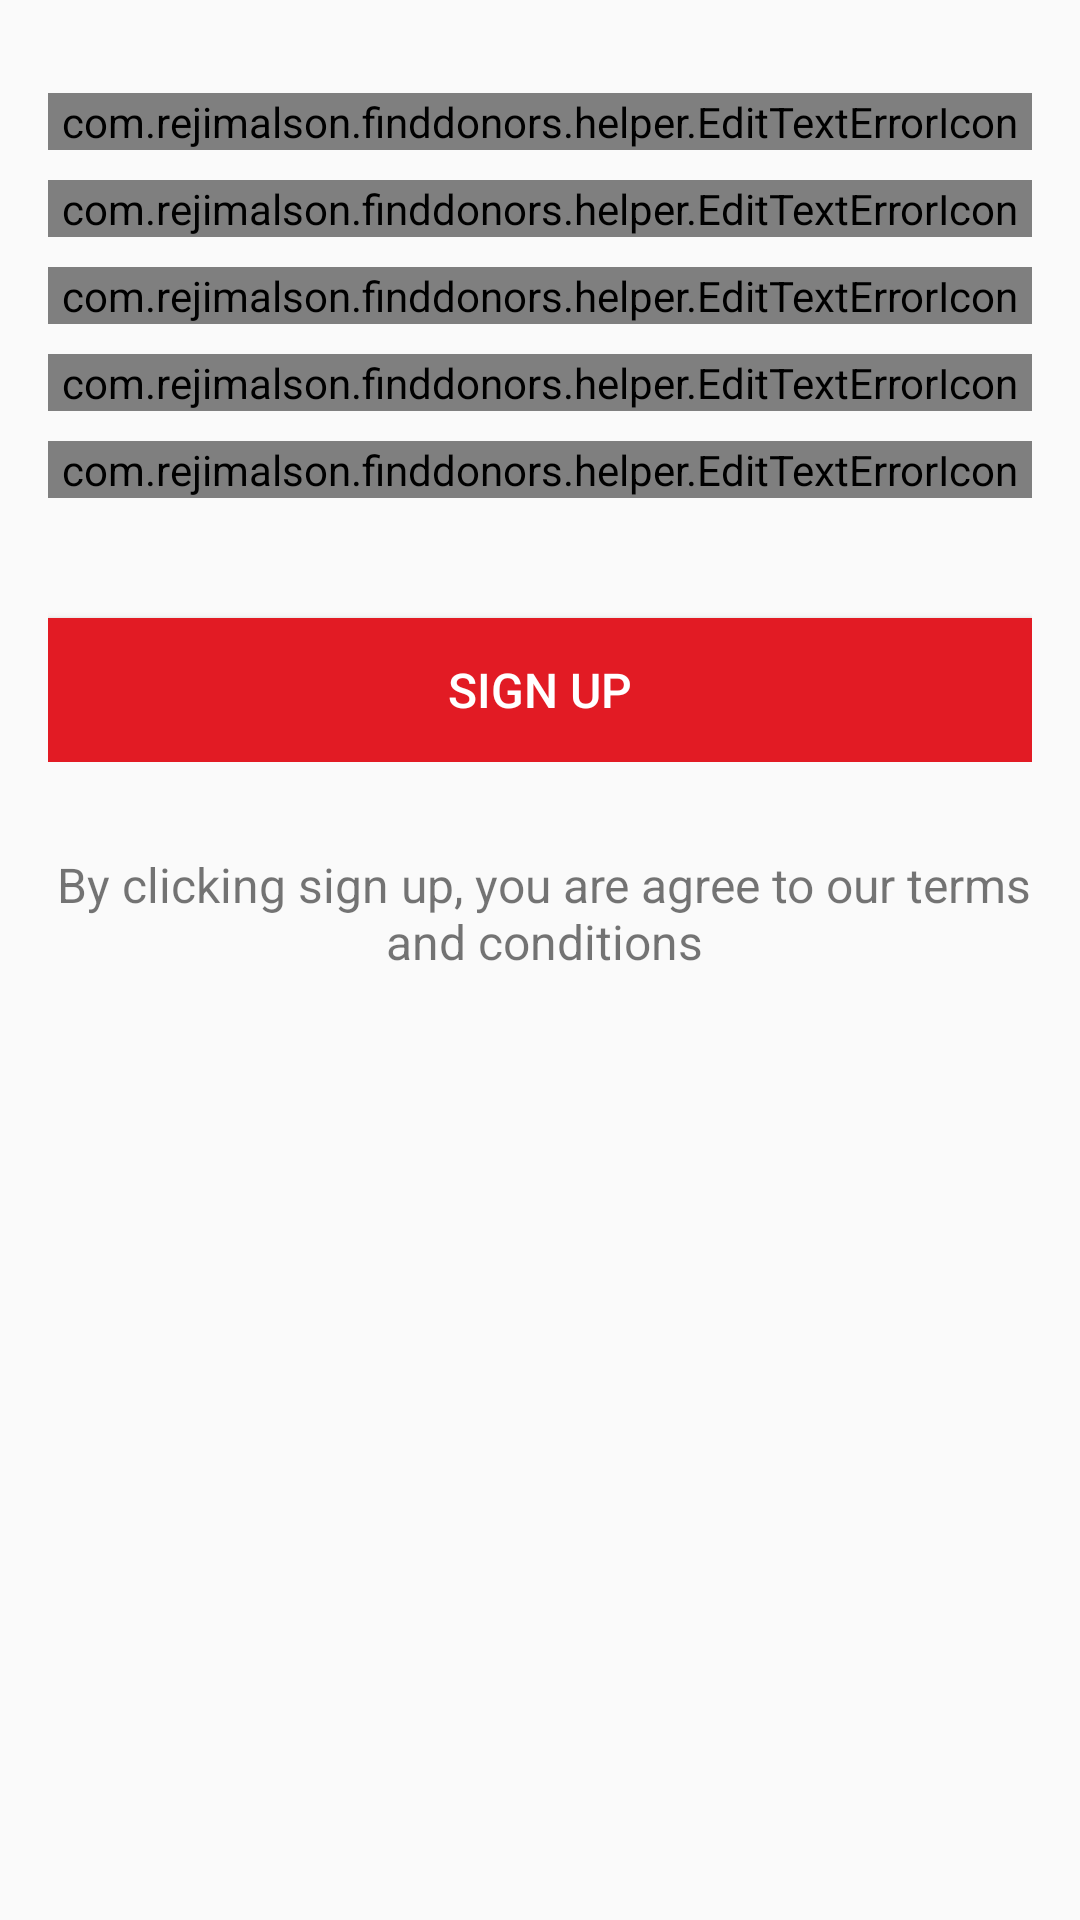

Layout XML and referenced resources for this Android screen:
<!-- AndroidManifest.xml: application theme AppTheme -->
<!-- res/layout/activity_sign_up.xml -->
<?xml version="1.0" encoding="utf-8"?>
<ScrollView
		xmlns:android="http://schemas.android.com/apk/res/android"
    xmlns:tools="http://schemas.android.com/tools"
    android:layout_width="match_parent"
    android:layout_height="match_parent"
    tools:context="com.example.finddonors.activity.SignUpActivity">

    <RelativeLayout
        android:id="@+id/mainRelativeLayout"
        android:layout_width="match_parent"
        android:layout_height="wrap_content"
        android:paddingBottom="@dimen/activity_vertical_margin"
        android:paddingLeft="@dimen/activity_horizontal_margin"
        android:paddingRight="@dimen/activity_horizontal_margin"
        android:paddingTop="@dimen/activity_vertical_margin"
        android:focusableInTouchMode="true">

        <requestFocus/>

        <RelativeLayout
            android:layout_width="match_parent"
            android:layout_height="match_parent"
            android:id="@+id/su_relativeLayout">

		        <android.support.design.widget.TextInputLayout
				        android:id="@+id/su_name_input_layout"
				        android:layout_width="match_parent"
				        android:layout_height="wrap_content"
				        android:layout_marginTop="15dp">

				        <com.example.finddonors.helper.EditTextErrorIcon
						        android:id="@+id/su_input_name"
						        android:layout_width="match_parent"
						        android:layout_height="wrap_content"
						        android:maxLines="1"
						        android:hint="@string/sign_up_name_hint"
						        android:inputType="textPersonName|textCapWords"
						        android:textColor="@color/black"/>

		        </android.support.design.widget.TextInputLayout>

		        <android.support.design.widget.TextInputLayout
				        android:id="@+id/su_phone_input_layout"
				        android:layout_width="match_parent"
				        android:layout_height="wrap_content"
				        android:layout_marginTop="10dp"
				        android:layout_below="@+id/su_name_input_layout">

				        <com.example.finddonors.helper.EditTextErrorIcon
						        android:id="@+id/su_input_phone"
						        android:layout_width="match_parent"
						        android:layout_height="wrap_content"
						        android:maxLines="1"
						        android:hint="@string/sign_up_phone_hint"
						        android:inputType="phone"
						        android:textColor="@color/black"/>

		        </android.support.design.widget.TextInputLayout>

            <android.support.design.widget.TextInputLayout
                android:id="@+id/su_email_input_layout"
                android:layout_width="match_parent"
                android:layout_height="wrap_content"
                android:layout_marginTop="10dp"
                android:layout_below="@+id/su_phone_input_layout">

                <com.example.finddonors.helper.EditTextErrorIcon
                    android:id="@+id/su_input_email"
                    android:layout_width="match_parent"
                    android:layout_height="wrap_content"
                    android:maxLines="1"
                    android:hint="@string/sign_up_email_hint"
                    android:inputType="textEmailAddress"
                    android:textColor="@color/black"/>

            </android.support.design.widget.TextInputLayout>

            <android.support.design.widget.TextInputLayout
                android:id="@+id/su_pwd_input_layout"
                android:layout_width="match_parent"
                android:layout_height="wrap_content"
                android:layout_below="@+id/su_email_input_layout"
                android:layout_marginTop="10dp">

                <com.example.finddonors.helper.EditTextErrorIcon
                    android:id="@+id/su_input_pwd"
                    android:layout_width="match_parent"
                    android:layout_height="wrap_content"
                    android:maxLines="1"
                    android:hint="@string/sign_up_pwd_hint"
                    android:inputType="textPassword"
                    android:textColor="@color/black"/>

            </android.support.design.widget.TextInputLayout>

            <android.support.design.widget.TextInputLayout
                android:id="@+id/su_cpwd_input_layout"
                android:layout_width="match_parent"
                android:layout_height="wrap_content"
                android:layout_below="@+id/su_pwd_input_layout"
                android:layout_marginTop="10dp">

                <com.example.finddonors.helper.EditTextErrorIcon
                    android:id="@+id/su_input_cpwd"
                    android:layout_width="match_parent"
                    android:layout_height="wrap_content"
                    android:maxLines="1"
                    android:hint="@string/sign_up_cpwd_hint"
                    android:inputType="textPassword"
                    android:textColor="@color/black"/>

            </android.support.design.widget.TextInputLayout>

            <Button
                android:layout_width="match_parent"
                android:layout_height="wrap_content"
                android:id="@+id/sign_up_btn_id"
                android:layout_below="@+id/su_cpwd_input_layout"
                android:text="@string/sign_up_btn"
                android:textColor="@color/white"
                android:background="@color/actionBarColor"
                android:layout_marginTop="40dp"
                android:textSize="16sp"
                android:elevation="2dp"/>

        </RelativeLayout>

        <RelativeLayout
            android:layout_width="wrap_content"
            android:layout_height="wrap_content"
            android:layout_below="@+id/su_relativeLayout"
            android:layout_marginTop="30dp">

            <TextView
                android:layout_width="match_parent"
                android:layout_height="wrap_content"
                android:text="@string/sign_up_terms"
                android:textAlignment="center"
                android:textSize="16sp"
                android:textColor="@color/terms_color"
                android:layout_marginLeft="3dp"
                android:layout_marginStart="3dp"
                android:gravity="center_horizontal"/>

        </RelativeLayout>

    </RelativeLayout>

</ScrollView>
<!-- resources referenced by this layout -->
<resources>
  <color name="actionBarColor">#e21b24</color>
  <dimen name="activity_horizontal_margin">16dp</dimen>
  <dimen name="activity_vertical_margin">16dp</dimen>
  <string name="sign_up_btn">SIGN UP</string>
  <string name="sign_up_cpwd_hint">Confirm Password</string>
  <string name="sign_up_email_hint">Email Address</string>
  <string name="sign_up_name_hint">Full Name</string>
  <string name="sign_up_phone_hint">Phone Number</string>
  <string name="sign_up_pwd_hint">Password</string>
  <string name="sign_up_terms">By clicking sign up, you are agree to our terms and conditions</string>
  <style name="AppTheme" parent="Theme.AppCompat.Light.DarkActionBar">
          <item name="colorPrimaryDark">@color/statusBarColor</item>
          <item name="colorPrimary">@color/actionBarColor</item>
          <item name="colorAccent">@color/colorAccent</item>
      </style>
  <color name="statusBarColor">#ce1921</color>
  <color name="colorAccent">#009688</color>
  <!-- not gathered from this repository: default colours our renderer supplied (Android Studio template values) -->
  <color name="black">#FF000000</color>
  <color name="white">#FFFFFFFF</color>
</resources>
